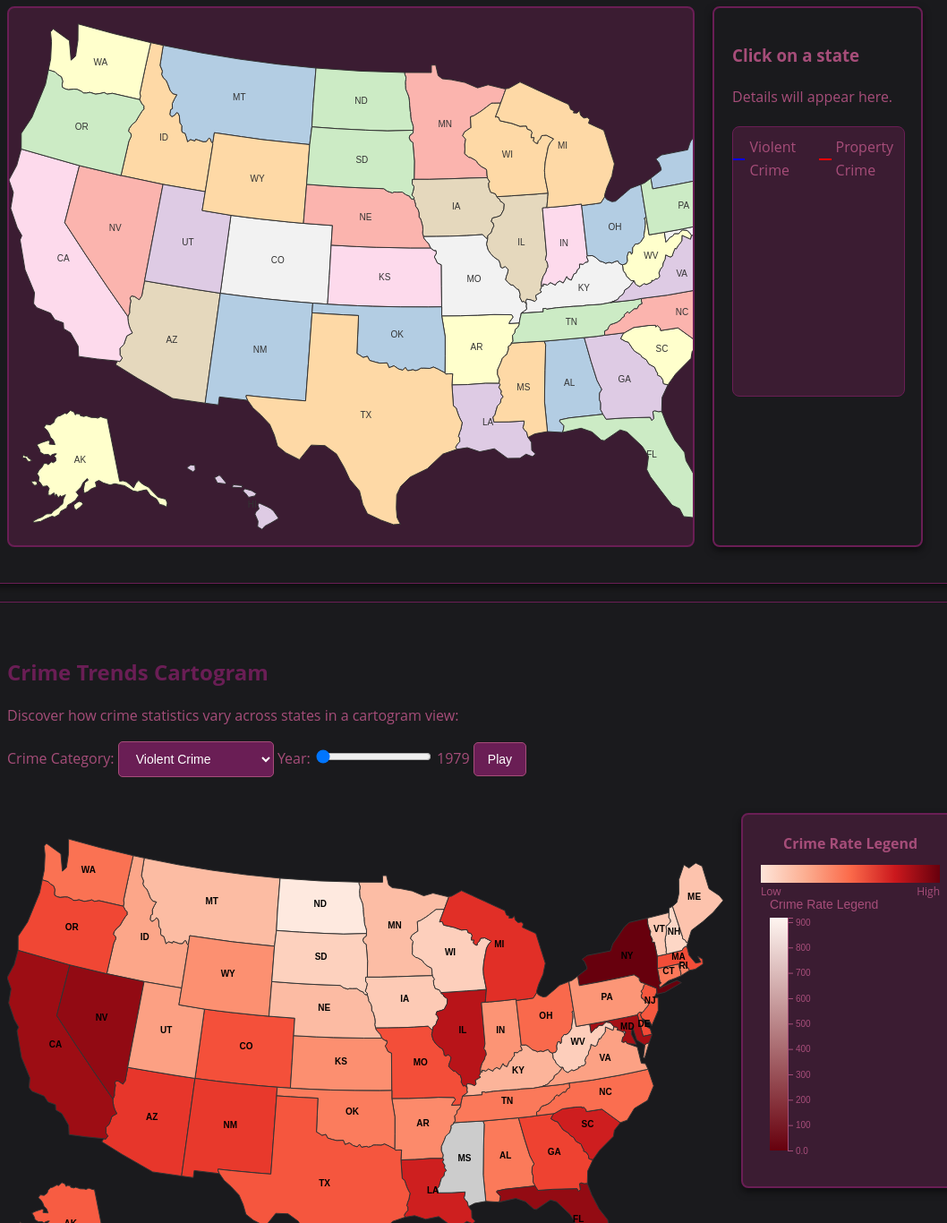
D3 v7 page, settled after 480 driven frames (8 s of simulated time); the page loaded 2 data file(s).


// ── cartogram.js
// Mapping of state names to their abbreviations
const stateAbbreviations = {
    "Alabama": "AL", "Alaska": "AK", "Arizona": "AZ", "Arkansas": "AR", "California": "CA",
    "Colorado": "CO", "Connecticut": "CT", "Delaware": "DE", "Florida": "FL", "Georgia": "GA",
    "Hawaii": "HI", "Idaho": "ID", "Illinois": "IL", "Indiana": "IN", "Iowa": "IA",
    "Kansas": "KS", "Kentucky": "KY", "Louisiana": "LA", "Maine": "ME", "Maryland": "MD",
    "Massachusetts": "MA", "Michigan": "MI", "Minnesota": "MN", "Mississippi": "MS",
    "Missouri": "MO", "Montana": "MT", "Nebraska": "NE", "Nevada": "NV", "New Hampshire": "NH",
    "New Jersey": "NJ", "New Mexico": "NM", "New York": "NY", "North Carolina": "NC",
    "North Dakota": "ND", "Ohio": "OH", "Oklahoma": "OK", "Oregon": "OR", "Pennsylvania": "PA",
    "Rhode Island": "RI", "South Carolina": "SC", "South Dakota": "SD", "Tennessee": "TN",
    "Texas": "TX", "Utah": "UT", "Vermont": "VT", "Virginia": "VA", "Washington": "WA",
    "West Virginia": "WV", "Wisconsin": "WI", "Wyoming": "WY"
};

Promise.all([
    d3.json("us-states.geojson"), // GeoJSON file with state boundaries
    d3.csv("estimated_crimes_1979_2019.csv") // Crime data CSV
]).then(([geoData, crimeData]) => {
    console.log("GeoData:", geoData);
    console.log("CrimeData:", crimeData);

    const width = 800;
    const height = 600;

    const projection = d3.geoAlbersUsa().fitSize([width, height], geoData);
    const path = d3.geoPath().projection(projection);

    const svg = d3.select("#cartogram")
        .append("svg")
        .attr("width", width)
        .attr("height", height)
        .style("margin", "0 auto")
        .style("display", "block");

    let isPlaying = false;
    let intervalId;
    let hoveredState = null; // Track the currently hovered state

    const playButton = d3.select("#controls")
        .append("button")
        .attr("id", "playPauseButton")
        .text("Play");

    // Process data
    crimeData.forEach(d => {
        d.year = +d.year;
        d.population = +d.population || 0;
        d.violent_crime_rate = d.population ? (d.violent_crime / d.population) * 100000 : 0;
        d.property_crime_rate = d.population ? (d.property_crime / d.population) * 100000 : 0;
        d.rape_legacy_rate = d.population ? (d.rape_legacy / d.population) * 100000 : 0;
        d.aggravated_assault_rate = d.population ? (d.aggravated_assault / d.population) * 100000 : 0;
        d.robbery_rate = d.population ? (d.robbery / d.population) * 100000 : 0;
        d.burglary_rate = d.population ? (d.burglary / d.population) * 100000 : 0;
        d.larceny_rate = d.population ? (d.larceny / d.population) * 100000 : 0;
        d.motor_vehicle_theft_rate = d.population ? (d.motor_vehicle_theft / d.population) * 100000 : 0;
        d.homicide_rate = d.population ? (d.homicide / d.population) * 100000 : 0;
    });

    const years = Array.from(new Set(crimeData.map(d => d.year))).sort();

    let selectedYear = years[0];
    let selectedTrend = "violent_crime_rate";

    function showTooltip(event, d) {
        d3.select(".tooltip").remove();

        const tooltip = d3.select("body").append("div")
            .attr("class", "tooltip")
            .style("position", "absolute")
            .style("padding", "8px")
            .style("background", "rgba(0, 0, 0, 0.8)")
            .style("color", "white")
            .style("border-radius", "4px")
            .style("pointer-events", "none");

        if (event) {
            tooltip.style("left", `${event.pageX + 10}px`).style("top", `${event.pageY - 20}px`);
        } else {
            const centroid = path.centroid(d);
            const svgBox = svg.node().getBoundingClientRect();
            tooltip.style("left", `${svgBox.left + centroid[0] + 10}px`)
                .style("top", `${svgBox.top + centroid[1] - 20}px`);
        }

        tooltip.html(`
            <strong>${d.properties.name}</strong><br>
            ${selectedTrend.replace(/_/g, " ").toUpperCase()}: ${d.properties.crimeRate.toFixed(2)}<br>
            Population: ${d.properties.population.toLocaleString()}
        `);
    }

    function updateCartogram() {
        const filteredData = crimeData.filter(d => d.year === selectedYear);
    
        geoData.features.forEach(feature => {
            const stateData = filteredData.find(d => d.state_name === feature.properties.name);
            feature.properties.crimeRate = stateData ? stateData[selectedTrend] || 0 : 0;
            feature.properties.population = stateData ? stateData.population || 0 : 0;
        });
    
        const colorScale = d3.scaleSequential(d3.interpolateReds)
            .domain([0, d3.max(geoData.features, d => d.properties.crimeRate)]);
    
        // Render the cartogram paths
        svg.selectAll("path")
            .data(geoData.features)
            .join("path")
            .attr("d", path)
            .attr("fill", d => d.properties.crimeRate > 0 ? colorScale(d.properties.crimeRate) : "#ccc")
            .attr("stroke", "#333")
            .attr("stroke-width", 1)
            .on("mouseover", (event, d) => {
                hoveredState = d; // Update the hovered state
                showTooltip(event, d); // Display tooltip
            })
            .on("mouseout", () => {
                hoveredState = null; // Clear hovered state
                d3.select(".tooltip").remove();
            })
            .on("click", (event, d) => {
                // Add zoom logic for clicked state
                const [[x0, y0], [x1, y1]] = path.bounds(d);
                svg.transition().duration(750).call(
                    d3.zoom()
                        .scaleExtent([1, 8])
                        .transform,
                    d3.zoomIdentity
                        .translate(width / 2, height / 2)
                        .scale(Math.min(8, 0.9 / Math.max((x1 - x0) / width, (y1 - y0) / height)))
                        .translate(-(x0 + x1) / 2, -(y0 + y1) / 2)
                );
            });
    
        // Add state labels
        svg.selectAll("text")
            .data(geoData.features)
            .join("text")
            .attr("class", "state-label")
            .attr("x", d => path.centroid(d)[0])
            .attr("y", d => path.centroid(d)[1])
            .text(d => stateAbbreviations[d.properties.name])
            .attr("text-anchor", "middle")
            .attr("font-size", "10px")
            .attr("font-family", "Arial, sans-serif")
            .attr("font-weight", "bold")
            .attr("fill", "black")
            .style("pointer-events", "none");
    
        // Clear any existing legend and create a new one
        svg.select("#cartogram-legend").remove(); // Clear old legend
        createLegend(svg, colorScale); // Add the legend
    }

    function playAnimation() {
        intervalId = setInterval(() => {
            const yearIndex = years.indexOf(selectedYear);
            selectedYear = years[(yearIndex + 1) % years.length];
            d3.select("#yearLabel").text(`Year: ${selectedYear}`);
            updateCartogram();
        }, 100);
    }

    function stopAnimation() {
        clearInterval(intervalId);
    }

    function createLegend(container, colorScale) {
        const legendWidth = 200;
        const legendHeight = 300;
    
        // Clear existing legend
        d3.select("#cartogram-legend").select("svg").remove();
    
        // Create SVG for the legend
        const legendSvg = d3.select("#cartogram-legend")
            .append("svg")
            .attr("width", legendWidth)
            .attr("height", legendHeight)
            .style("display", "block");
    
        const legendGroup = legendSvg.append("g")
            .attr("transform", "translate(10, 20)");
    
        // Gradient for the legend
        const defs = legendSvg.append("defs");
        const linearGradient = defs.append("linearGradient")
            .attr("id", "legend-gradient")
            .attr("x1", "0%")
            .attr("x2", "0%")
            .attr("y1", "0%")
            .attr("y2", "100%");
    
        const colorDomain = colorScale.domain();
        const step = 100 / (colorDomain.length - 1);
    
        colorDomain.forEach((d, i) => {
            linearGradient.append("stop")
                .attr("offset", `${i * step}%`)
                .attr("stop-color", colorScale(d));
        });
    
        legendGroup.append("rect")
            .attr("width", 20)
            .attr("height", legendHeight - 40)
            .style("fill", "url(#legend-gradient)");
    
        // Add legend labels
        const legendScale = d3.scaleLinear()
            .domain([colorDomain[0], colorDomain[colorDomain.length - 1]])
            .range([legendHeight - 40, 0]);
    
        const legendAxis = d3.axisRight(legendScale)
            .tickFormat(d3.format(".2s"));
    
        legendGroup.append("g")
            .attr("transform", "translate(20, 0)")
            .call(legendAxis);
    
        // Add title
        legendGroup.append("text")
            .attr("x", 0)
            .attr("y", -10)
            .text("Crime Rate Legend")
            .style("font-size", "14px")
            .style("font-family", "Arial, sans-serif")
            .style("fill", "#A64D79");
    }
    

    playButton.on("click", () => {
        isPlaying = !isPlaying;
        playButton.text(isPlaying ? "Pause" : "Play");

        if (isPlaying) {
            playAnimation();
        } else {
            stopAnimation();
        }
    });

    d3.select("#crimeSelect").on("change", function () {
        selectedTrend = this.value;
        updateCartogram();
    });

    d3.select("#yearSlider")
        .attr("min", 0)
        .attr("max", years.length - 1)
        .attr("value", 0)
        .on("input", function () {
            const yearIndex = +this.value;
            selectedYear = years[yearIndex];
            d3.select("#yearLabel").text(`Year: ${selectedYear}`);
            updateCartogram();
        });
    
    
    updateCartogram(); // Initial render
}).catch(error => console.error("Error loading files:", error));

// ── choropleth.js
const width = 900, height = 600; // Map dimensions
const colorScale = d3.scaleOrdinal(d3.schemePastel1); // Light colors for better visualization

let selectedYear = 1979; // Default year
let selectedState = null; // Track selected state

Promise.all([
    d3.json("us-states.geojson"), // GeoJSON file
    d3.csv("estimated_crimes_1979_2019.csv") // Dataset
]).then(([geoData, crimeData]) => {
    const projection = d3.geoAlbersUsa().fitSize([width, height], geoData);
    const path = d3.geoPath().projection(projection);

    const svg = d3.select("#map")
        .attr("width", width)
        .attr("height", height);

    const g = svg.append("g"); // Group for map and labels

    const zoom = d3.zoom()
        .scaleExtent([1, 8])
        .on("zoom", (event) => {
            g.attr("transform", event.transform);
        });

    svg.call(zoom);

    crimeData.forEach(d => {
        d.year = +d.year;
        d.population = +d.population || null;
        d.violent_crime_rate = d.population ? (d.violent_crime / d.population) * 100000 : null;
        d.property_crime_rate = d.population ? (d.property_crime / d.population) * 100000 : null;
    });

    const years = Array.from(new Set(crimeData.map(d => d.year))).sort();
    const yearSelect = d3.select("#yearSelect");
    yearSelect.selectAll("option")
        .data(years)
        .enter()
        .append("option")
        .text(d => d)
        .attr("value", d => d);

        const lineGraphContainer = d3.select("#lineGraphContainer")
        .append("svg")
        .attr("width", 400)
        .attr("height", 300)
        .style("display", "none"); // Ensure it's hidden initially
    

    const xScale = d3.scaleLinear().range([50, 350]);
    const yScale = d3.scaleLinear().range([250, 50]);

    const xAxis = d3.axisBottom(xScale).tickFormat(d3.format("d"));
    const yAxis = d3.axisLeft(yScale);

    const line = d3.line()
        .x(d => xScale(d.year))
        .y(d => yScale(d.rate));

    lineGraphContainer.append("g").attr("class", "x-axis").attr("transform", "translate(0,250)");
    lineGraphContainer.append("g").attr("class", "y-axis").attr("transform", "translate(50,0)");
    lineGraphContainer.append("path").attr("class", "line violent-crime").attr("fill", "none").attr("stroke", "blue").attr("stroke-width", 2);
    lineGraphContainer.append("path").attr("class", "line property-crime").attr("fill", "none").attr("stroke", "red").attr("stroke-width", 2);

    // Add legend for line chart
    const legend = d3.select("#lineGraphContainer")
        .append("div")
        .attr("class", "legend")
        .style("display", "flex")
        .style("gap", "10px")
        .style("margin", "10px 0");

    legend.append("div")
        .style("display", "flex")
        .style("align-items", "center")
        .html('<div style="width: 20px; height: 2px; background: blue; margin-right: 5px;"></div>Violent Crime');

    legend.append("div")
        .style("display", "flex")
        .style("align-items", "center")
        .html('<div style="width: 20px; height: 2px; background: red; margin-right: 5px;"></div>Property Crime');

        const updateLineGraph = (stateName) => {
            const stateData = crimeData.filter(d => d.state_name === stateName);
        
            if (stateData.length) {
                const violentCrimeData = stateData.map(d => ({ year: d.year, rate: d.violent_crime_rate }));
                const propertyCrimeData = stateData.map(d => ({ year: d.year, rate: d.property_crime_rate }));
        
                xScale.domain(d3.extent(stateData, d => d.year));
                yScale.domain([0, d3.max([...violentCrimeData, ...propertyCrimeData], d => d.rate)]);
        
                lineGraphContainer.select(".x-axis").call(xAxis);
                lineGraphContainer.select(".y-axis").call(yAxis);
        
                lineGraphContainer.select(".violent-crime")
                    .datum(violentCrimeData)
                    .attr("d", line);
        
                lineGraphContainer.select(".property-crime")
                    .datum(propertyCrimeData)
                    .attr("d", line);
        
                lineGraphContainer.style("display", "block"); // Show the line chart
            } else {
                lineGraphContainer.style("display", "none"); // Hide the line chart if no data exists
            }
        };
        

    function updateDetails(stateName, stateData) {
        d3.select("#stateName").text(stateName);
    
        if (stateData) {
            let detailsHtml = `<p><strong>Year:</strong> ${stateData.year}</p>`;
            Object.entries(stateData).forEach(([key, value]) => {
                if (key !== "year" && key !== "state_name" && key !== "caveats" && key !== "rape_revised") {
                    detailsHtml += `<p><strong>${key.replace(/_/g, " ")}:</strong> ${value?.toLocaleString() || "N/A"}</p>`;
                }
            });
            d3.select("#stateDetails").html(detailsHtml);
            updateLineGraph(stateName);
        } else {
            d3.select("#stateDetails").html(`<p>No data available for ${stateName} in ${selectedYear}.</p>`);
            lineGraphContainer.style("display", "none"); // Hide the line chart when no data is available
        }
    }
    

    function zoomToState(d) {
        const [[x0, y0], [x1, y1]] = path.bounds(d);
        svg.transition().duration(750).call(
            zoom.transform,
            d3.zoomIdentity
                .translate(width / 2, height / 2)
                .scale(Math.min(8, 0.9 / Math.max((x1 - x0) / width, (y1 - y0) / height)))
                .translate(-(x0 + x1) / 2, -(y0 + y1) / 2)
        );
    }

    function addStateAbbreviations() {
        const abbreviationGroup = g.append("g").attr("class", "state-abbreviations");

        abbreviationGroup.selectAll("text")
            .data(geoData.features)
            .enter()
            .append("text")
            .attr("x", d => path.centroid(d)[0])
            .attr("y", d => path.centroid(d)[1])
            .attr("text-anchor", "middle")
            .attr("dy", ".35em")
            .attr("font-size", "10px")
            .attr("font-family", "Arial")
            .attr("fill", "#333")
            .text(d => stateAbbreviations[d.properties.name] || "");
    }

    function updateMap() {
        const filteredData = crimeData.filter(d => d.year === selectedYear);

        geoData.features.forEach(feature => {
            const stateData = filteredData.find(d => d.state_name === feature.properties.name);
            feature.properties.data = stateData || {};
        });

        g.selectAll("path")
            .data(geoData.features)
            .join("path")
            .attr("d", path)
            .attr("fill", (d, i) => colorScale(i))
            .attr("stroke", "#333")
            .attr("stroke-width", 1)
            .on("mouseover", function (event, d) {
                d3.select(this)
                    .attr("fill", "orange")
                    .attr("stroke-width", 2);
                d3.select("#stateName").text(d.properties.name);
            })
            .on("mouseout", function (event, d) {
                d3.select(this)
                    .attr("fill", (d, i) => colorScale(i))
                    .attr("stroke-width", 1);
                if (!selectedState) d3.select("#stateName").text("Click on a state");
            })
            .on("click", (event, d) => {
                selectedState = d.properties.name;
                const stateData = d.properties.data;
                updateDetails(selectedState, stateData);
                zoomToState(d);
            });

        addStateAbbreviations();
    }

    yearSelect.on("change", function () {
        selectedYear = +this.value;
        updateMap();

        if (selectedState) {
            const filteredData = crimeData.filter(d => d.year === selectedYear);
            const stateData = filteredData.find(d => d.state_name === selectedState);
            updateDetails(selectedState, stateData);
        }
    });

    d3.select("#resetButton").on("click", () => {
        selectedState = null;
        d3.select("#stateName").text("Click on a state");
        d3.select("#stateDetails").html("Details will appear here.");
        lineGraphContainer.style("display", "none");
        svg.transition().duration(750).call(zoom.transform, d3.zoomIdentity);
    });

    updateMap();
}).catch(error => console.error("Error loading files:", error));


### data: us-states.geojson
{
 "type": "FeatureCollection",
 "name": "ne_110m_admin_1_states_provinces",
 "crs": {
  "type": "name",
  "properties": {
   "name": "urn:ogc:def:crs:OGC:1.3:CRS84"
  }
 },
 "features": [
  {
   "type": "Feature",
   "properties": {
    "featurecla": "Admin-1 scale rank",
    "scalerank": 2,
    "adm1_code": "USA-3514",
    "diss_me": 3514,
    "iso_3166_2": "US-MN",
    "wikipedia": "http://en.wikipedia.org/wiki/Minnesota",
    "iso_a2": "US",
    "adm0_sr": 1,
    "name": "Minnesota",
    "name_alt": "MN|Minn.",
    "name_local": null,
    "type": "State",
    "type_en": "State",
    "code_local": "US27",
    "code_hasc": "US.MN",
    "note": null,
    "hasc_maybe": null,
    "region": "Midwest",
    "region_cod": null,
    "provnum_ne": 0,
    "gadm_level": 1,
    "check_me": 20,
    "datarank": 1,
    "abbrev": "Minn.",
    "postal": "MN",
    "area_sqkm": 0,
    "sameascity": -99,
    "labelrank": 0,
    "name_len": 9,
    "mapcolor9": 1,
    "mapcolor13": 1,
    "fips": "US27",
    "fips_alt": null,
    "woe_id": 2347582,
    "woe_label": "Minnesota, US, United States",
    "woe_name": "Minnesota",
    "latitude": 46.06,
    "longitude": -93.36,
    "sov_a3": "US1",
    "adm0_a3": "USA",
    "...": "81 more keys"
   },
   "geometry": {
    "type": "Polygon",
    "coordinates": "[... 1 items]"
   }
  },
  {
   "type": "Feature",
   "properties": {
    "featurecla": "Admin-1 scale rank",
    "scalerank": 2,
    "adm1_code": "USA-3515",
    "diss_me": 3515,
    "iso_3166_2": "US-MT",
    "wikipedia": "http://en.wikipedia.org/wiki/Montana",
    "iso_a2": "US",
    "adm0_sr": 1,
    "name": "Montana",
    "name_alt": "MT|Mont.",
    "name_local": null,
    "type": "State",
    "type_en": "State",
    "code_local": "US30",
    "code_hasc": "US.MT",
    "note": null,
    "hasc_maybe": null,
    "region": "West",
    "region_cod": null,
    "provnum_ne": 0,
    "gadm_level": 1,
    "check_me": 20,
    "datarank": 1,
    "abbrev": "Mont.",
    "postal": "MT",
    "area_sqkm": 0,
    "sameascity": -99,
    "labelrank": 0,
    "name_len": 7,
    "mapcolor9": 1,
    "mapcolor13": 1,
    "fips": "US30",
    "fips_alt": null,
    "woe_id": 2347585,
    "woe_label": "Montana, US, United States",
    "woe_name": "Montana",
    "latitude": 47.0,
    "longitude": -110.0,
    "sov_a3": "US1",
    "adm0_a3": "USA",
    "...": "81 more keys"
   },
   "geometry": {
    "type": "Polygon",
    "coordinates": "[... 1 items]"
   }
  },
  {
   "type": "Feature",
   "properties": {
    "featurecla": "Admin-1 scale rank",
    "scalerank": 2,
    "adm1_code": "USA-3516",
    "diss_me": 3516,
    "iso_3166_2": "US-ND",
    "wikipedia": "http://en.wikipedia.org/wiki/North_Dakot…",
    "iso_a2": "US",
    "adm0_sr": 1,
    "name": "North Dakota",
    "name_alt": "ND|N.D.",
    "name_local": null,
    "type": "State",
    "type_en": "State",
    "code_local": "US38",
    "code_hasc": "US.ND",
    "note": null,
    "hasc_maybe": null,
    "region": "Midwest",
    "region_cod": null,
    "provnum_ne": 0,
    "gadm_level": 1,
    "check_me": 20,
    "datarank": 1,
    "abbrev": "N.D.",
    "postal": "ND",
    "area_sqkm": 0,
    "sameascity": -99,
    "labelrank": 0,
    "name_len": 12,
    "mapcolor9": 1,
    "mapcolor13": 1,
    "fips": "US38",
    "fips_alt": null,
    "woe_id": 2347593,
    "woe_label": "North Dakota, US, United States",
    "woe_name": "North Dakota",
    "latitude": 47.47,
    "longitude": -100.3,
    "sov_a3": "US1",
    "adm0_a3": "USA",
    "...": "81 more keys"
   },
   "geometry": {
    "type": "Polygon",
    "coordinates": "[... 1 items]"
   }
  },
  {
   "type": "Feature",
   "properties": {
    "featurecla": "Admin-1 scale rank",
    "scalerank": 2,
    "adm1_code": "USA-3517",
    "diss_me": 3517,
    "iso_3166_2": "US-HI",
    "wikipedia": "http://en.wikipedia.org/wiki/Hawaii",
    "iso_a2": "US",
    "adm0_sr": 8,
    "name": "Hawaii",
    "name_alt": "HI|Hawaii",
    "name_local": null,
    "type": "State",
    "type_en": "State",
    "code_local": "US15",
    "code_hasc": "US.HI",
    "note": null,
    "hasc_maybe": null,
    "region": "West",
    "region_cod": null,
    "provnum_ne": 0,
    "gadm_level": 1,
    "check_me": 20,
    "datarank": 1,
    "abbrev": "Hawaii",
    "postal": "HI",
    "area_sqkm": 0,
    "sameascity": -99,
    "labelrank": 0,
    "name_len": 6,
    "mapcolor9": 1,
    "mapcolor13": 1,
    "fips": "US15",
    "fips_alt": null,
    "woe_id": 2347570,
    "woe_label": "Hawaii, US, United States",
    "woe_name": "Hawaii",
    "latitude": 21.49,
    "longitude": -158.0,
    "sov_a3": "US1",
    "adm0_a3": "USA",
    "...": "81 more keys"
   },
   "geometry": {
    "type": "MultiPolygon",
    "coordinates": "[... 5 items]"
   }
  },
  {
   "type": "Feature",
   "properties": {
    "featurecla": "Admin-1 scale rank",
    "scalerank": 2,
    "adm1_code": "USA-3518",
    "diss_me": 3518,
    "iso_3166_2": "US-ID",
    "wikipedia": "http://en.wikipedia.org/wiki/Idaho",
    "iso_a2": "US",
    "adm0_sr": 1,
    "name": "Idaho",
    "name_alt": "ID|Idaho",
    "name_local": null,
    "type": "State",
    "type_en": "State",
    "code_local": "US16",
    "code_hasc": "US.ID",
    "note": null,
    "hasc_maybe": null,
    "region": "West",
    "region_cod": null,
    "provnum_ne": 0,
    "gadm_level": 1,
    "check_me": 20,
    "datarank": 1,
    "abbrev": "Idaho",
    "postal": "ID",
    "area_sqkm": 0,
    "sameascity": -99,
    "labelrank": 0,
    "name_len": 5,
    "mapcolor9": 1,
    "mapcolor13": 1,
    "fips": "US16",
    "fips_alt": null,
    "woe_id": 2347571,
    "woe_label": "Idaho, US, United States",
    "woe_name": "Idaho",
    "latitude": 43.78,
    "longitude": -114.1,
    "sov_a3": "US1",
    "adm0_a3": "USA",
    "...": "81 more keys"
   },
   "geometry": {
    "type": "Polygon",
    "coordinates": "[... 1 items]"
   }
  },
  {
   "type": "Feature",
   "properties": {
    "featurecla": "Admin-1 scale rank",
    "scalerank": 2,
    "adm1_code": "USA-3519",
    "diss_me": 3519,
    "iso_3166_2": "US-WA",
    "wikipedia": "http://en.wikipedia.org/wiki/Washington_…",
    "iso_a2": "US",
… [head cut at 6 KiB]
### data: estimated_crimes_1979_2019.csv
year, state_abbr, state_name, population, violent_crime, homicide, rape_legacy, rape_revised, robbery, aggravated_assault, property_crime, burglary, larceny, motor_vehicle_theft, caveats
1979, AK, Alaska, 406000, 1994, 54, 292, , 445, 1203, 23193, 5616, 15076, 2501, 
1979, AL, Alabama, 3769000, 15578, 496, 1037, , 4127, 9918, 144372, 48517, 83791, 12064, 
1979, AR, Arkansas, 2180000, 7984, 198, 595, , 1626, 5565, 70949, 21457, 45267, 4225, 
1979, AZ, Arizona, 2450000, 14528, 219, 1120, , 4305, 8884, 177977, 48916, 116976, 12085, 
1979, CA, California, 22696000, 184087, 2952, 12239, , 75767, 93129, 1511021, 496310, 847148, 167563, 
1979, CO, Colorado, 2772000, 14472, 161, 1472, , 4353, 8486, 180984, 49741, 117898, 13345, 
1979, CT, Connecticut, 3115000, 12902, 131, 752, , 6021, 5998, 167131, 48229, 96997, 21905, 
1979, DE, Delaware, 582000, 3127, 33, 162, , 753, 2179, 34853, 8890, 23081, 2882, 
1979, FL, Florida, 8860000, 73881, 1084, 4576, , 22097, 46124, 607281, 190884, 378099, 38298, 
1979, GA, Georgia, 5118000, 28594, 877, 2216, , 10939, 14562, 248641, 81579, 145758, 21304, 
1979, HI, Hawaii, 915000, 2651, 66, 296, , 1688, 601, 63664, 16538, 40580, 6546, 
1979, IA, Iowa, 2903000, 5259, 65, 320, , 1457, 3417, 119620, 26768, 85023, 7829, 
1979, ID, Idaho, 905000, 2613, 49, 186, , 392, 1986, 35766, 9729, 23577, 2460, 
1979, IL, Illinois, 11230000, 83540, 1203, 3702, , 36056, 42579, 593750, 161776, 356062, 75912, 
1979, IN, Indiana, 5400000, 18254, 448, 1681, , 7167, 8958, 230223, 63176, 143666, 23381, 
1979, KS, Kansas, 2369000, 8376, 130, 626, , 2423, 5197, 107605, 31504, 69622, 6479, 
1979, KY, Kentucky, 3527000, 8748, 335, 719, , 3247, 4447, 103548, 32082, 62431, 9035, 
1979, LA, Louisiana, 4026000, 27229, 682, 1554, , 8832, 16161, 188514, 56237, 115856, 16421, 
1979, MA, Massachusetts, 5769000, 30650, 212, 1428, , 11724, 17286, 310756, 92570, 152135, 66051, 
1979, MD, Maryland, 4149000, 33007, 406, 1636, , 13740, 17225, 228159, 62630, 145297, 20232, 
1979, ME, Maine, 1097000, 2221, 31, 131, , 349, 1710, 45030, 12592, 29828, 2610, 
1979, MI, Michigan, 9208000, 56558, 834, 4100, , 20218, 31406, 509457, 138806, 315211, 55440, 
1979, MN, Minnesota, 4060000, 8973, 93, 871, , 3754, 4255, 169376, 45183, 110827, 13366, 
1979, MO, Missouri, 4868000, 25662, 543, 1638, , 10267, 13214, 214809, 70423, 124398, 19988, 
1979, MT, Montana, 786000, 1762, 33, 162, , 260, 1307, 33298, 6314, 24537, 2447, 
1979, NC, North Carolina, 5606000, 25009, 600, 1137, , 4327, 18945, 220113, 72687, 134903, 12523, 
1979, ND, North Dakota, 657000, 403, 10, 54, , 65, 274, 17703, 3029, 13607, 1067, 
1979, NE, Nebraska, 1574000, 3556, 65, 338, , 1157, 1996, 59295, 12804, 42195, 4296, 
1979, NH, New Hampshire, 887000, 1241, 21, 152, , 254, 814, 39373, 10635, 25856, 2882, 
1979, NJ, New Jersey, 7332000, 36747, 484, 2037, , 18332, 15894, 390018, 117421, 221552, 51045, 
1979, NM, New Mexico, 1241000, 7272, 154, 582, , 1502, 5034, 64563, 18385, 41745, 4433, 
1979, NV, Nevada, 702000, 5866, 123, 418, , 2861, 2464, 56132, 19799, 31388, 4945, 
1979, NY, New York, 17649000, 161906, 2092, 5394, , 93471, 60949, 933234, 308302, 500589, 124343, 
1979, OH, Ohio, 10731000, 49092, 865, 3409, , 20909, 23909, 501389, 138128, 316162, 47099, 
1979, OK, Oklahoma, 2892000, 11719, 281, 953, , 2966, 7519, 124293, 42646, 69292, 12355, 
1979, OR, Oregon, 2527000, 13781, 107, 1121, , 3299, 9254, 147264, 40682, 96823, 9759, 
1979, PA, Pennsylvania, 11731000, 39133, 724, 2533, , 17855, 18021, 370914, 109668, 215567, 45679, 
1979, RI, Rhode Island, 929000, 3485, 30, 141, , 1019, 2295, 50114, 14400, 28347, 7367, 
1979, SC, South Carolina, 2932000, 19889, 368, 1006, , 3156, 15359, 128651, 44160, 75807, 8684, 
1979, SD, South Dakota, 689000, 1096, 14, 113, , 140, 829, 19297, 4316, 13782, 1199, 
1979, TN, Tennessee, 4380000, 18135, 430, 1511, , 7277, 8917, 157651, 56710, 84850, 16091, 
1979, TX, Texas, 13385000, 67988, 2235, 6043, , 25667, 34043, 725109, 239758, 412515, 72836, 
1979, UT, Utah, 1367000, 4158, 66, 381, , 1062, 2649, 70918, 16115, 50216, 4587, 
1979, VA, Virginia, 5197000, 15642, 447, 1407, , 5799, 7989, 211014, 56265, 141923, 12826, 
1979, VT, Vermont, 493000, 908, 7, 113, , 141, 647, 25217, 7779, 15776, 1662, 
1979, WA, Washington, 3926000, 17064, 187, 1821, , 4739, 10317, 239285, 70024, 152204, 17057, 
1979, WI, Wisconsin, 4720000, 7839, 160, 758, , 2857, 4064, 199273, 44806, 141880, 12587, 
1979, WV, West Virginia, 1878000, 3156, 128, 291, , 825, 1912, 40513, 11959, 24755, 3799, 
1979, WY, Wyoming, 450000, 1579, 41, 124, , 190, 1224, 20129, 3887, 14607, 1635, 
1980, AK, Alaska, 440142, 1919, 39, 250, , 360, 1270, 22930, 5545, 14916, 2469, 
1980, AL, Alabama, 3861466, 17320, 509, 1158, , 5102, 10551, 173191, 58952, 102029, 12210, 
1980, AR, Arkansas, 2284037, 7656, 210, 609, , 1848, 4989, 79390, 25559, 49558, 4273, 
1980, AZ, Arizona, 2715357, 17673, 279, 1227, , 5258, 10909, 204193, 58527, 132814, 12852, 
1980, CA, California, 23532680, 210290, 3411, 13693, , 90420, 102766, 1633042, 545138, 913070, 174834, 
1980, CO, Colorado, 2878407, 15215, 198, 1510, , 4608, 8899, 195872, 58455, 124514, 12903, 
1980, CT, Connecticut, 3095224, 12768, 146, 670, , 6749, 5203, 169283, 52638, 95631, 21014, 
1980, DE, Delaware, 594779, 2824, 41, 144, , 815, 1824, 37482, 9698, 25077, 2707, 
1980, FL, Florida, 9567112, 94095, 1387, 5439, , 34015, 53254, 709730, 239825, 424223, 45682, 
1980, GA, Georgia, 5400851, 29993, 743, 2391, , 10670, 16189, 272652, 91773, 160764, 20115, 
1980, HI, Hawaii, 964680, 2889, 84, 335, , 1835, 635, 69291, 17822, 45564, 5905, 
... 1,974 more rows